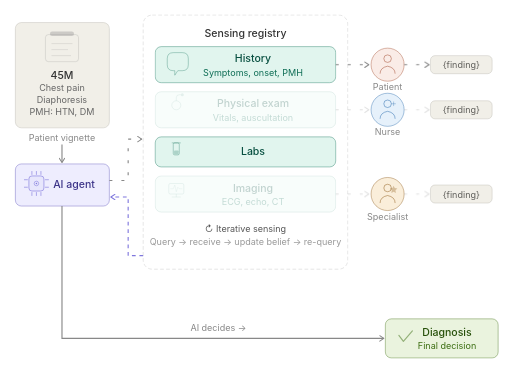
t = 0.00 s
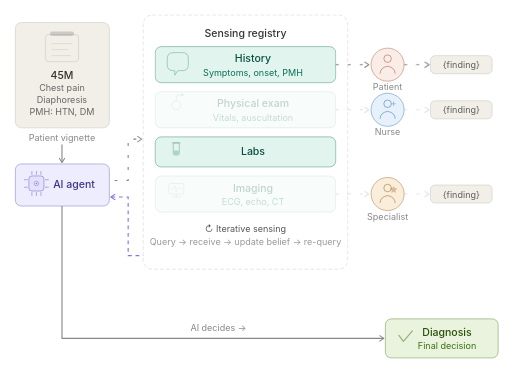
t = 0.60 s
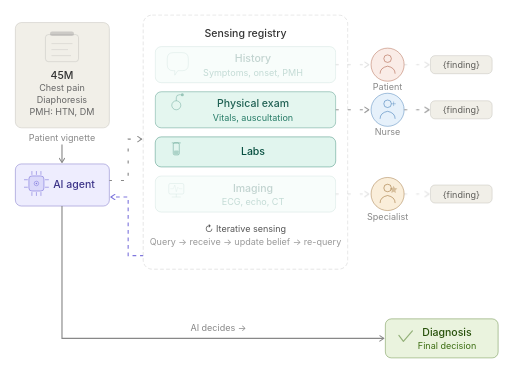
t = 1.35 s
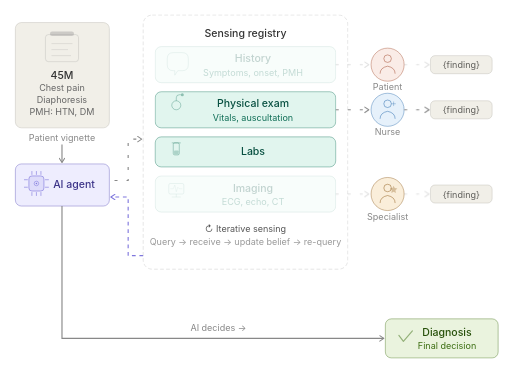
t = 2.00 s
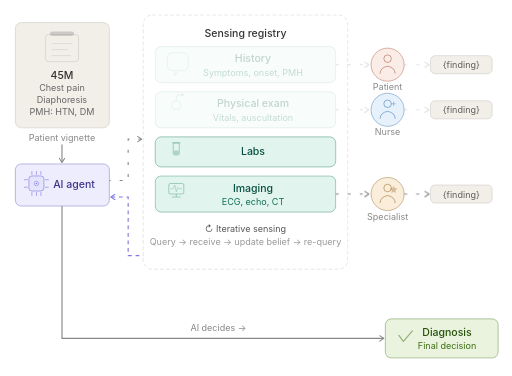
t = 2.60 s
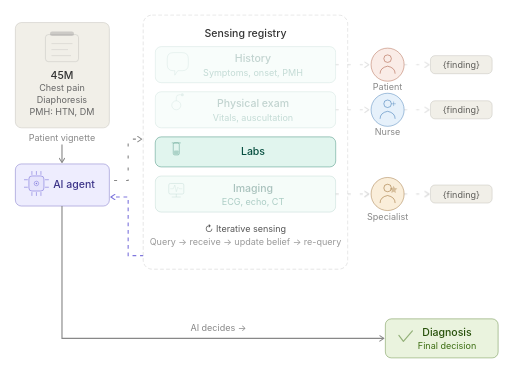
t = 3.35 s

The animated SVG that drew these frames (rendered in a browser with its animation timeline set to each time). Animation: 6 CSS @keyframes rules; one cycle of 4.00 s, repeats indefinitely.

<svg width="680" viewBox="0 0 680 500" xmlns="http://www.w3.org/2000/svg" style="font-family: -apple-system, 'Segoe UI', Helvetica, Arial, sans-serif;">
<defs>
  <marker id="arrow" viewBox="0 0 10 10" refX="8" refY="5" markerWidth="6" markerHeight="6" orient="auto-start-reverse">
    <path d="M2 1L8 5L2 9" fill="none" stroke="context-stroke" stroke-width="1.5" stroke-linecap="round" stroke-linejoin="round"/>
  </marker>
  <marker id="arrow-purple" viewBox="0 0 10 10" refX="8" refY="5" markerWidth="6" markerHeight="6" orient="auto-start-reverse">
    <path d="M2 1L8 5L2 9" fill="none" stroke="#7F77DD" stroke-width="1.5" stroke-linecap="round" stroke-linejoin="round"/>
  </marker>
</defs>
<style>
  @keyframes dash { to { stroke-dashoffset: -16; } }
  @keyframes dashRev { to { stroke-dashoffset: 16; } }
  @keyframes pulse { 0%,100%{ opacity:0.2 } 50%{ opacity:0.6 } }
  @keyframes fadeCycle1 { 0%,15%{ opacity:1 } 30%,100%{ opacity:0.25 } }
  @keyframes fadeCycle2 { 0%,30%{ opacity:0.25 } 35%,50%{ opacity:1 } 55%,100%{ opacity:0.25 } }
  @keyframes fadeCycle3 { 0%,60%{ opacity:0.25 } 65%,80%{ opacity:1 } 85%,100%{ opacity:0.25 } }
  .flow-out { stroke-dasharray: 4 12; animation: dash 1.4s linear infinite; }
  .flow-back { stroke-dasharray: 4 12; animation: dashRev 1.4s linear infinite; }
  .sense1 { animation: fadeCycle1 4s ease-in-out infinite; }
  .sense2 { animation: fadeCycle2 4s ease-in-out infinite; }
  .sense3 { animation: fadeCycle3 4s ease-in-out infinite; }
  .ai-pulse { animation: pulse 3s ease-in-out infinite; }
  .loop-flow { stroke-dasharray: 5 5; animation: dashRev 2s linear infinite; }
</style>

<!-- Patient vignette -->
<rect x="20" y="30" width="125" height="140" rx="8" fill="#F1EFE8" stroke="#B4B2A9" stroke-width="0.5"/>
<rect x="66" y="42" width="32" height="6" rx="3" fill="#888" opacity="0.35"/>
<rect x="60" y="46" width="44" height="36" rx="4" fill="none" stroke="#888" stroke-width="0.8" opacity="0.35"/>
<line x1="68" y1="58" x2="96" y2="58" stroke="#888" stroke-width="0.8" opacity="0.3"/>
<line x1="68" y1="66" x2="90" y2="66" stroke="#888" stroke-width="0.8" opacity="0.3"/>
<line x1="68" y1="74" x2="94" y2="74" stroke="#888" stroke-width="0.8" opacity="0.3"/>
<text x="82" y="100" text-anchor="middle" dominant-baseline="central" font-size="14" font-weight="500" fill="#333">45M</text>
<text x="82" y="116" text-anchor="middle" dominant-baseline="central" font-size="12" fill="#666">Chest pain</text>
<text x="82" y="132" text-anchor="middle" dominant-baseline="central" font-size="12" fill="#666">Diaphoresis</text>
<text x="82" y="148" text-anchor="middle" dominant-baseline="central" font-size="12" fill="#666">PMH: HTN, DM</text>
<text x="82" y="188" text-anchor="middle" font-size="12" fill="#888">Patient vignette</text>

<!-- AI agent -->
<rect x="20" y="218" width="125" height="56" rx="8" fill="#EEEDFE" stroke="#534AB7" stroke-width="0.5"/>
<!-- Chip icon with pulse -->
<rect x="38" y="234" width="20" height="20" rx="4" fill="#CECBF6" class="ai-pulse"/>
<rect x="38" y="234" width="20" height="20" rx="4" fill="none" stroke="#7F77DD" stroke-width="0.8"/>
<circle cx="48" cy="244" r="3" fill="none" stroke="#7F77DD" stroke-width="0.7"/>
<circle cx="48" cy="244" r="1" fill="#7F77DD"/>
<line x1="42" y1="232" x2="42" y2="228" stroke="#7F77DD" stroke-width="0.8" stroke-linecap="round"/>
<line x1="48" y1="232" x2="48" y2="228" stroke="#7F77DD" stroke-width="0.8" stroke-linecap="round"/>
<line x1="54" y1="232" x2="54" y2="228" stroke="#7F77DD" stroke-width="0.8" stroke-linecap="round"/>
<line x1="42" y1="256" x2="42" y2="260" stroke="#7F77DD" stroke-width="0.8" stroke-linecap="round"/>
<line x1="48" y1="256" x2="48" y2="260" stroke="#7F77DD" stroke-width="0.8" stroke-linecap="round"/>
<line x1="54" y1="256" x2="54" y2="260" stroke="#7F77DD" stroke-width="0.8" stroke-linecap="round"/>
<line x1="36" y1="239" x2="32" y2="239" stroke="#7F77DD" stroke-width="0.8" stroke-linecap="round"/>
<line x1="36" y1="249" x2="32" y2="249" stroke="#7F77DD" stroke-width="0.8" stroke-linecap="round"/>
<line x1="60" y1="239" x2="64" y2="239" stroke="#7F77DD" stroke-width="0.8" stroke-linecap="round"/>
<line x1="60" y1="249" x2="64" y2="249" stroke="#7F77DD" stroke-width="0.8" stroke-linecap="round"/>
<text x="98" y="246" text-anchor="middle" dominant-baseline="central" font-size="14" font-weight="500" fill="#3C3489">AI agent</text>

<!-- Vignette to agent -->
<line x1="82" y1="192" x2="82" y2="216" stroke="#888" stroke-width="1.5" marker-end="url(#arrow)"/>

<!-- Agent to registry (animated flow out) -->
<path d="M145 240 L170 240 L170 185 L188 185" fill="none" stroke="#888" stroke-width="1.5" marker-end="url(#arrow)" class="flow-out"/>

<!-- Feedback loop: registry back to agent (animated dashed purple) -->
<path d="M190 340 L170 340 L170 262 L147 262" fill="none" stroke="#7F77DD" stroke-width="1.5" marker-end="url(#arrow-purple)" class="loop-flow"/>

<!-- Sensing registry container -->
<rect x="190" y="20" width="272" height="338" rx="12" fill="none" stroke="#bbb" stroke-width="0.5" stroke-dasharray="5 3"/>
<text x="326" y="44" text-anchor="middle" dominant-baseline="central" font-size="14" font-weight="500" fill="#333">Sensing registry</text>

<!-- History (cycles first) -->
<g class="sense1">
  <rect x="206" y="62" width="240" height="48" rx="8" fill="#E1F5EE" stroke="#0F6E56" stroke-width="0.5"/>
  <path d="M222 78 Q222 70 230 70 L242 70 Q250 70 250 78 L250 86 Q250 94 242 94 L236 94 L232 100 L232 94 L230 94 Q222 94 222 86 Z" fill="none" stroke="#0F6E56" stroke-width="0.8" opacity="0.5"/>
  <text x="336" y="78" text-anchor="middle" dominant-baseline="central" font-size="14" font-weight="500" fill="#085041">History</text>
  <text x="336" y="96" text-anchor="middle" dominant-baseline="central" font-size="12" fill="#0F6E56">Symptoms, onset, PMH</text>
</g>

<!-- Physical exam (cycles second) -->
<g class="sense2">
  <rect x="206" y="122" width="240" height="48" rx="8" fill="#E1F5EE" stroke="#0F6E56" stroke-width="0.5"/>
  <circle cx="234" cy="140" r="6" fill="none" stroke="#0F6E56" stroke-width="0.8" opacity="0.5"/>
  <path d="M234 134 L234 130 Q234 126 238 126 L240 126" fill="none" stroke="#0F6E56" stroke-width="0.8" opacity="0.5"/>
  <circle cx="242" cy="126" r="2" fill="#0F6E56" opacity="0.4"/>
  <text x="336" y="138" text-anchor="middle" dominant-baseline="central" font-size="14" font-weight="500" fill="#085041">Physical exam</text>
  <text x="336" y="156" text-anchor="middle" dominant-baseline="central" font-size="12" fill="#0F6E56">Vitals, auscultation</text>
</g>

<!-- Labs -->
<rect x="206" y="182" width="240" height="40" rx="8" fill="#E1F5EE" stroke="#0F6E56" stroke-width="0.5"/>
<rect x="230" y="190" width="8" height="16" rx="2" fill="none" stroke="#0F6E56" stroke-width="0.8" opacity="0.5"/>
<line x1="228" y1="190" x2="240" y2="190" stroke="#0F6E56" stroke-width="0.8" opacity="0.5"/>
<rect x="231" y="200" width="6" height="5" rx="1" fill="#0F6E56" opacity="0.25"/>
<text x="336" y="202" text-anchor="middle" dominant-baseline="central" font-size="14" font-weight="500" fill="#085041">Labs</text>

<!-- Imaging (cycles third) -->
<g class="sense3">
  <rect x="206" y="234" width="240" height="48" rx="8" fill="#E1F5EE" stroke="#0F6E56" stroke-width="0.5"/>
  <rect x="224" y="244" width="20" height="14" rx="2" fill="none" stroke="#0F6E56" stroke-width="0.8" opacity="0.5"/>
  <line x1="234" y1="258" x2="234" y2="262" stroke="#0F6E56" stroke-width="0.8" opacity="0.5"/>
  <line x1="228" y1="262" x2="240" y2="262" stroke="#0F6E56" stroke-width="0.8" opacity="0.5"/>
  <polyline points="226,251 230,251 232,246 234,255 236,249 238,251 242,251" fill="none" stroke="#0F6E56" stroke-width="0.7" opacity="0.4"/>
  <text x="336" y="250" text-anchor="middle" dominant-baseline="central" font-size="14" font-weight="500" fill="#085041">Imaging</text>
  <text x="336" y="268" text-anchor="middle" dominant-baseline="central" font-size="12" fill="#0F6E56">ECG, echo, CT</text>
</g>

<!-- Iterative sensing label -->
<text x="326" y="308" text-anchor="middle" font-size="12" fill="#555">↻ Iterative sensing</text>
<text x="326" y="326" text-anchor="middle" font-size="12" fill="#999">Query → receive → update belief → re-query</text>

<!-- Animated arrows to human sources -->
<line x1="446" y1="86" x2="490" y2="86" stroke="#888" stroke-width="1.5" marker-end="url(#arrow)" class="flow-out sense1"/>
<line x1="446" y1="146" x2="490" y2="146" stroke="#888" stroke-width="1.5" marker-end="url(#arrow)" class="flow-out sense2"/>
<line x1="446" y1="258" x2="490" y2="258" stroke="#888" stroke-width="1.5" marker-end="url(#arrow)" class="flow-out sense3"/>

<!-- Patient -->
<circle cx="515" cy="86" r="22" fill="#FAECE7" stroke="#993C1D" stroke-width="0.5"/>
<circle cx="515" cy="78" r="5" fill="none" stroke="#993C1D" stroke-width="1" opacity="0.6"/>
<path d="M505 98 Q505 90 515 88 Q525 90 525 98" fill="none" stroke="#993C1D" stroke-width="1" opacity="0.6"/>
<text x="515" y="120" text-anchor="middle" font-size="12" fill="#888">Patient</text>

<!-- Nurse -->
<circle cx="515" cy="146" r="22" fill="#E6F1FB" stroke="#185FA5" stroke-width="0.5"/>
<circle cx="515" cy="138" r="5" fill="none" stroke="#185FA5" stroke-width="1" opacity="0.6"/>
<path d="M505 158 Q505 150 515 148 Q525 150 525 158" fill="none" stroke="#185FA5" stroke-width="1" opacity="0.6"/>
<line x1="523" y1="135" x2="523" y2="141" stroke="#185FA5" stroke-width="1" opacity="0.4"/>
<line x1="520" y1="138" x2="526" y2="138" stroke="#185FA5" stroke-width="1" opacity="0.4"/>
<text x="515" y="180" text-anchor="middle" font-size="12" fill="#888">Nurse</text>

<!-- Specialist -->
<circle cx="515" cy="258" r="22" fill="#FAEEDA" stroke="#854F0B" stroke-width="0.5"/>
<circle cx="515" cy="250" r="5" fill="none" stroke="#854F0B" stroke-width="1" opacity="0.6"/>
<path d="M505 270 Q505 262 515 260 Q525 262 525 270" fill="none" stroke="#854F0B" stroke-width="1" opacity="0.6"/>
<path d="M523 247 L524.5 250 L528 250.5 L525.5 253 L526 256.5 L523 255 L520 256.5 L520.5 253 L518 250.5 L521.5 250 Z" fill="#854F0B" opacity="0.3"/>
<text x="515" y="292" text-anchor="middle" font-size="12" fill="#888">Specialist</text>

<!-- Animated finding returns -->
<line x1="537" y1="86" x2="570" y2="86" stroke="#888" stroke-width="1.5" marker-end="url(#arrow)" class="flow-back sense1"/>
<line x1="537" y1="146" x2="570" y2="146" stroke="#888" stroke-width="1.5" marker-end="url(#arrow)" class="flow-back sense2"/>
<line x1="537" y1="258" x2="570" y2="258" stroke="#888" stroke-width="1.5" marker-end="url(#arrow)" class="flow-back sense3"/>

<rect x="572" y="74" width="82" height="24" rx="6" fill="#F1EFE8" stroke="#B4B2A9" stroke-width="0.5"/>
<text x="613" y="86" text-anchor="middle" dominant-baseline="central" font-size="12" fill="#5F5E5A">{finding}</text>
<rect x="572" y="134" width="82" height="24" rx="6" fill="#F1EFE8" stroke="#B4B2A9" stroke-width="0.5"/>
<text x="613" y="146" text-anchor="middle" dominant-baseline="central" font-size="12" fill="#5F5E5A">{finding}</text>
<rect x="572" y="246" width="82" height="24" rx="6" fill="#F1EFE8" stroke="#B4B2A9" stroke-width="0.5"/>
<text x="613" y="258" text-anchor="middle" dominant-baseline="central" font-size="12" fill="#5F5E5A">{finding}</text>

<!-- Agent to diagnosis -->
<path d="M82 274 L82 450 L510 450" fill="none" stroke="#888" stroke-width="1.5" marker-end="url(#arrow)"/>
<text x="290" y="440" text-anchor="middle" font-size="12" fill="#888">AI decides →</text>

<!-- Diagnosis -->
<rect x="512" y="424" width="150" height="52" rx="8" fill="#EAF3DE" stroke="#3B6D11" stroke-width="0.5"/>
<path d="M530 446 L536 454 L548 440" fill="none" stroke="#3B6D11" stroke-width="1.5" stroke-linecap="round" stroke-linejoin="round" opacity="0.5"/>
<text x="594" y="442" text-anchor="middle" dominant-baseline="central" font-size="14" font-weight="500" fill="#27500A">Diagnosis</text>
<text x="594" y="460" text-anchor="middle" dominant-baseline="central" font-size="12" fill="#3B6D11">Final decision</text>

</svg>
